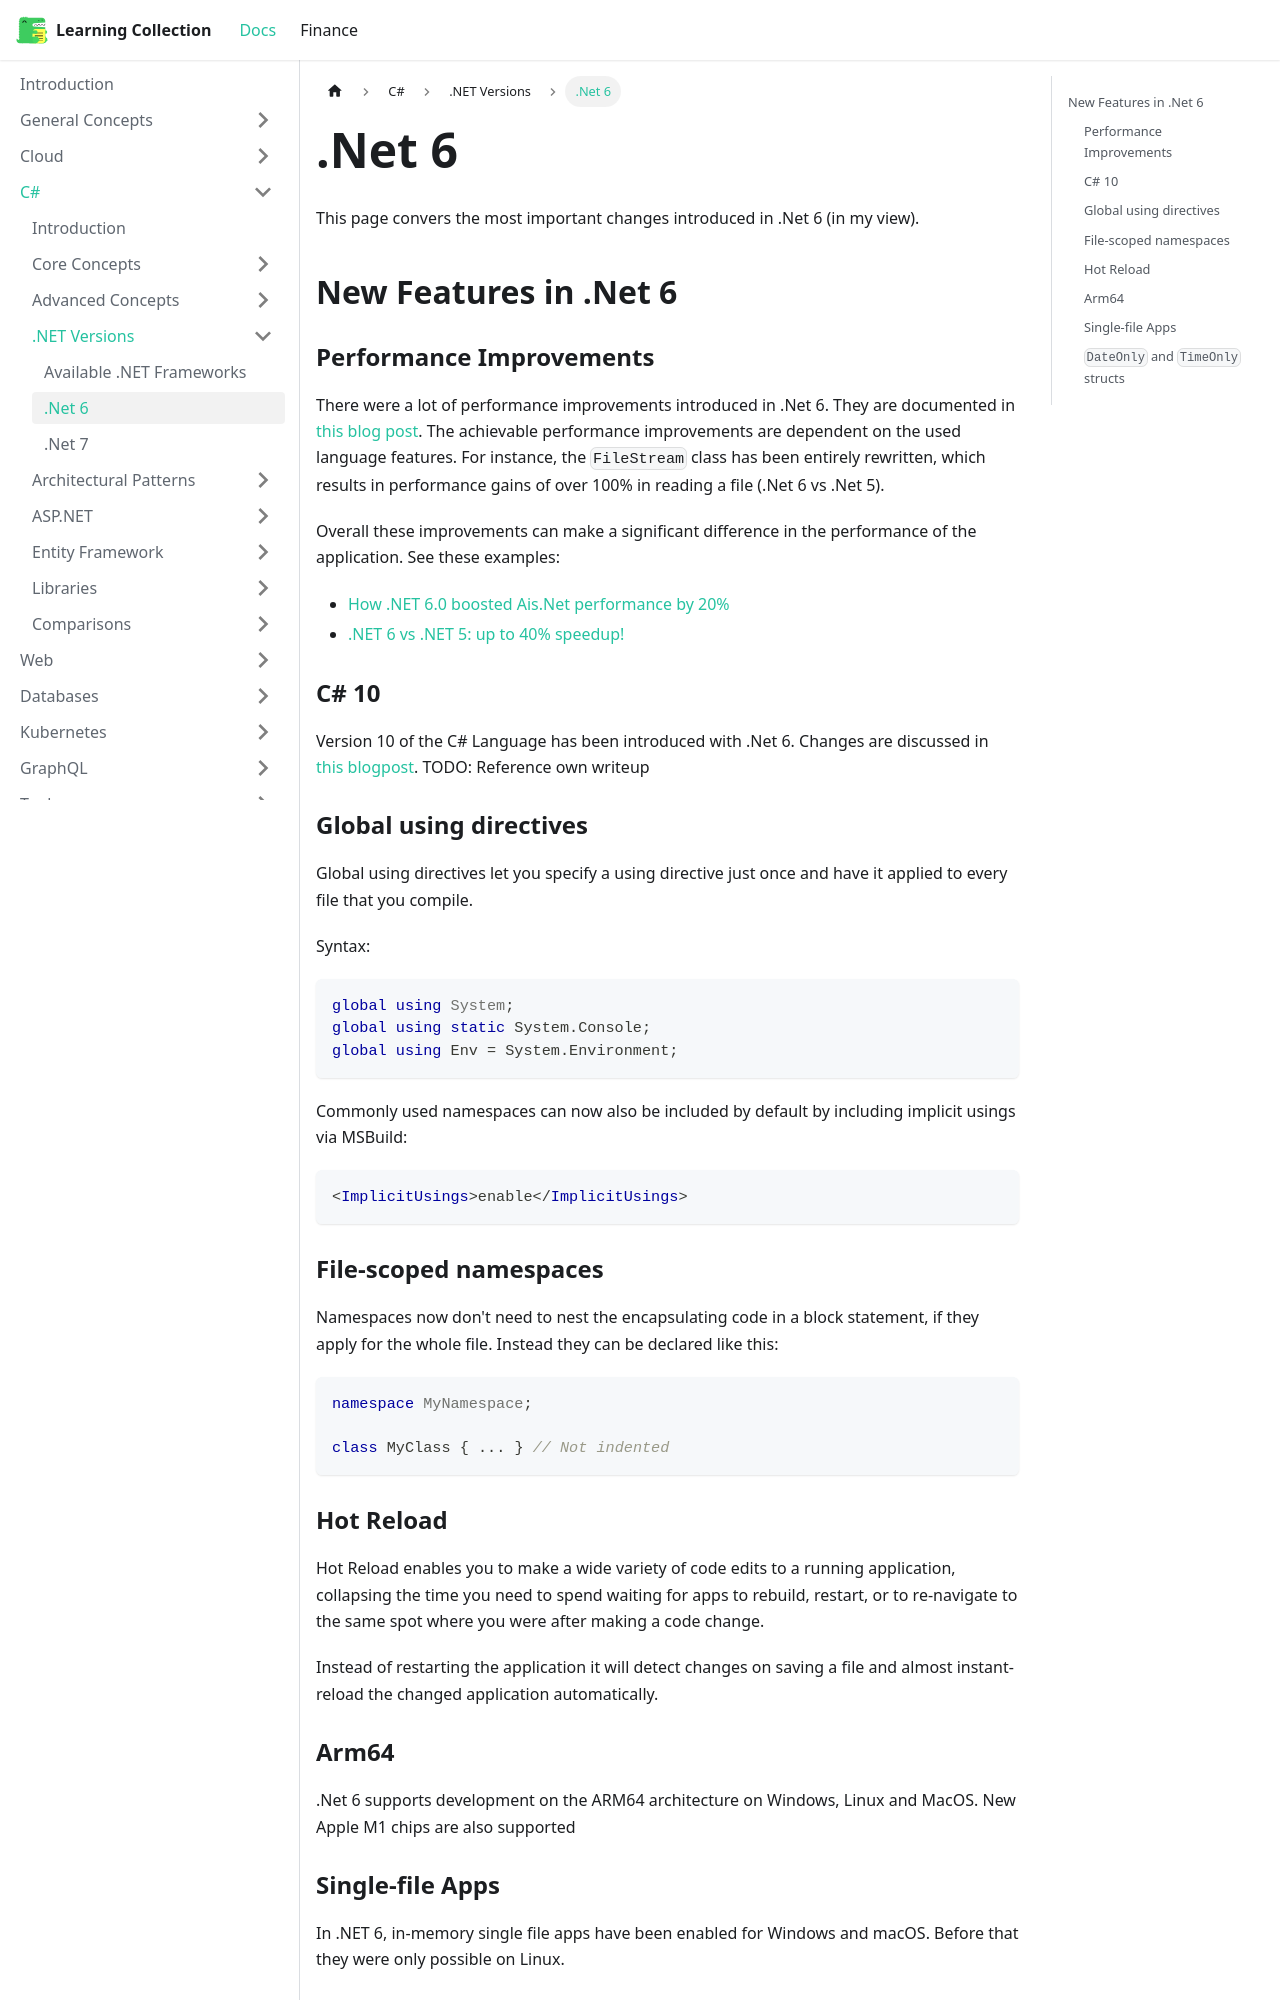

repository: RobinTTY/LearningCollection · page: csharp/dotnet-versions/dotnet6.html · generator: docusaurus

---
id: dotnet6
title: .Net 6
sidebar_position: 2
---

This page convers the most important changes introduced in .Net 6 (in my view).

## New Features in .Net 6

### Performance Improvements

There were a lot of performance improvements introduced in .Net 6. They are documented in [this blog post](https://devblogs.microsoft.com/dotnet/performance-improvements-in-net-6/). The achievable performance improvements are dependent on the used language features. For instance, the `FileStream` class has been entirely rewritten, which results in performance gains of over 100% in reading a file (.Net 6 vs .Net 5).

Overall these improvements can make a significant difference in the performance of the application. See these examples:

- [How .NET 6.0 boosted Ais.Net performance by 20%](https://endjin.com/blog/2022/01/how-dotnet-6-boosted-ais-dotnet-performance-by-20-percent-for-free)
- [.NET 6 vs .NET 5: up to 40% speedup!](https://alexyakunin.medium.com/net-6-vs-net-5-up-to-40-speedup-ceca9112d298)

### C# 10

Version 10 of the C# Language has been introduced with .Net 6. Changes are discussed in [this blogpost](https://devblogs.microsoft.com/dotnet/welcome-to-csharp-10/). TODO: Reference own writeup

### Global using directives

Global using directives let you specify a using directive just once and have it applied to every file that you compile.

Syntax:

```cs
global using System;
global using static System.Console;
global using Env = System.Environment;
```

Commonly used namespaces can now also be included by default by including implicit usings via MSBuild:

```xml
<ImplicitUsings>enable</ImplicitUsings>
```

### File-scoped namespaces

Namespaces now don't need to nest the encapsulating code in a block statement, if they apply for the whole file. Instead they can be declared like this:

```cs
namespace MyNamespace;

class MyClass { ... } // Not indented
```
